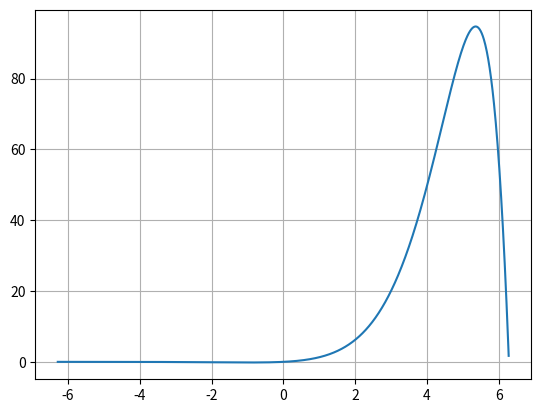

Write Python code to recreate this figure.
from matplotlib.pyplot import *
import numpy as np

# Function graph sin(x / 2) * e^x
x = np.arange(-2 * np.pi, 2 * np.pi, 0.01)
y = np.sin(x / 2) * np.e ** x
plot(x, y)
grid()
show()
